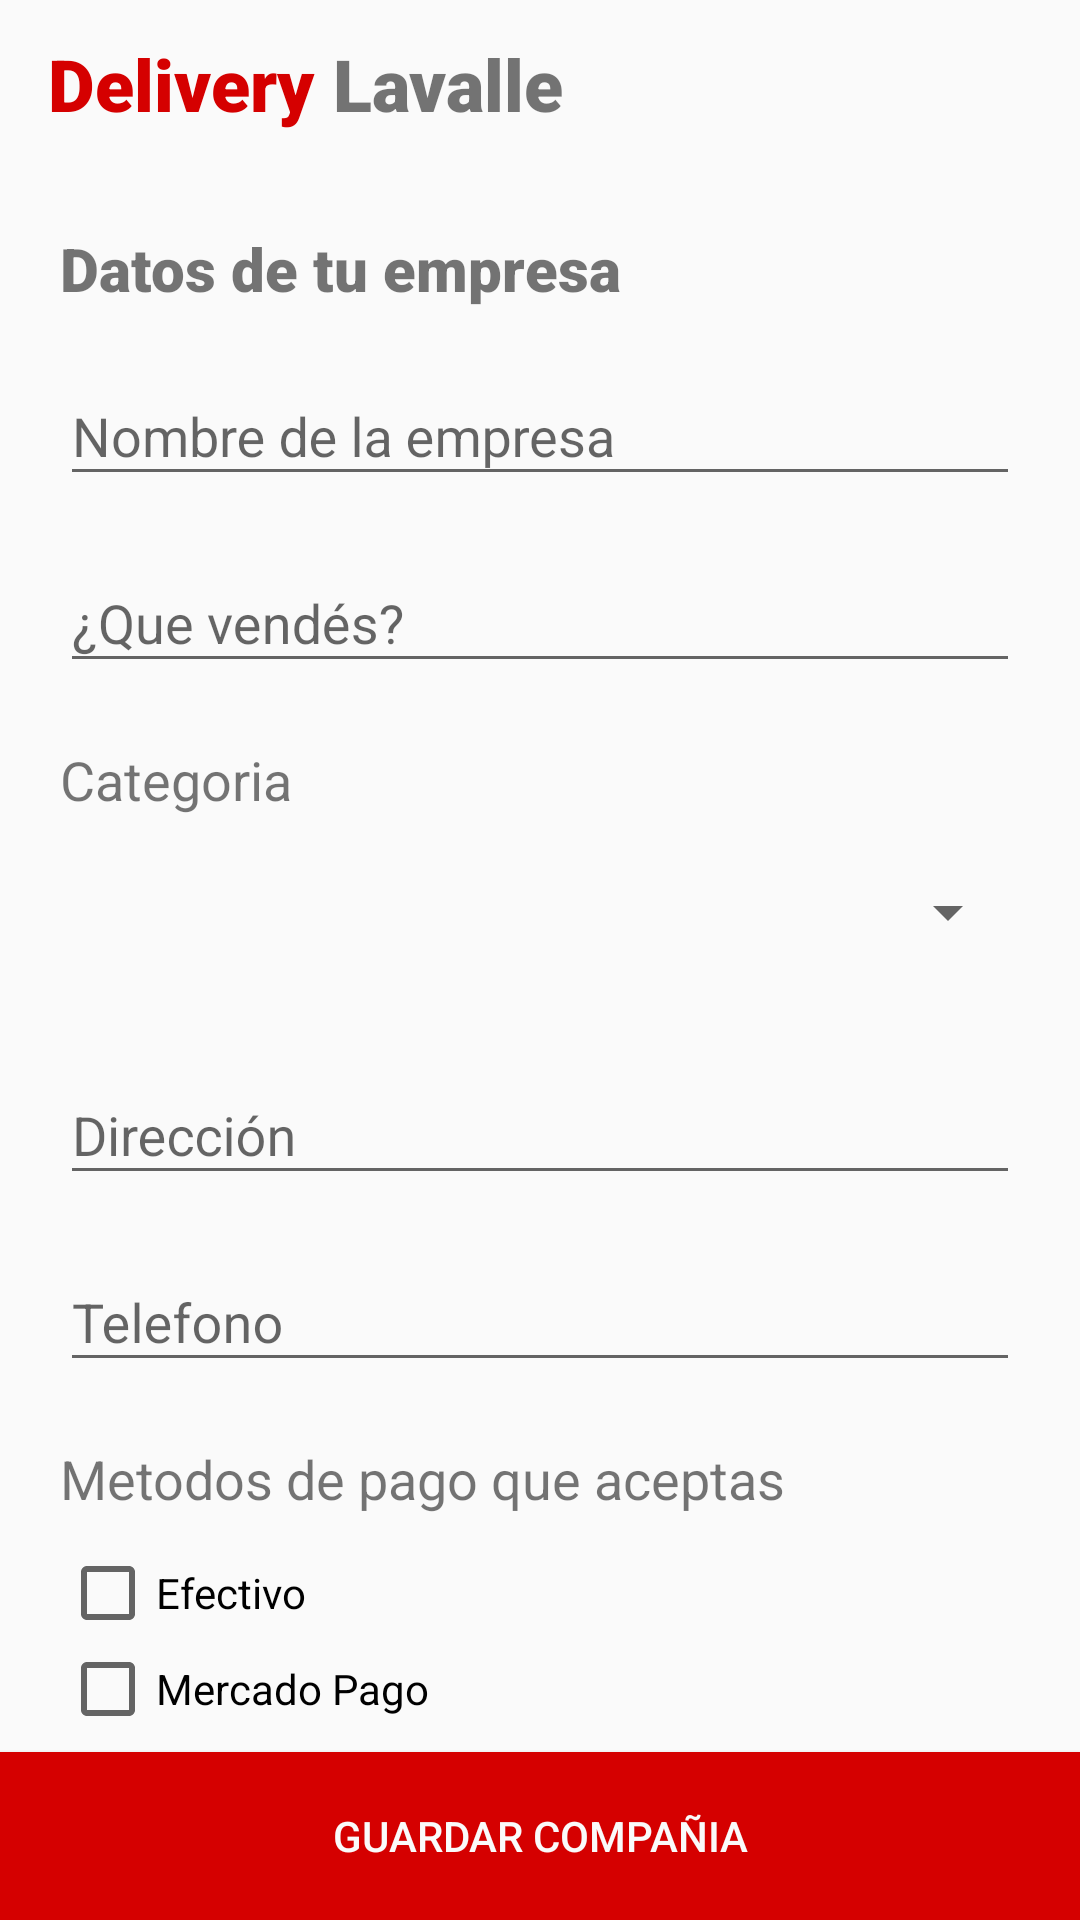

Android layout source for this screen:
<!-- AndroidManifest.xml: application theme AppTheme -->
<!-- res/layout/company_register_fragment.xml -->
<?xml version="1.0" encoding="utf-8"?>
<FrameLayout xmlns:android="http://schemas.android.com/apk/res/android"
    xmlns:tools="http://schemas.android.com/tools"
    android:layout_width="match_parent"
    android:layout_height="match_parent"
    android:orientation="vertical"
    tools:context=".ui.companyRegister.CompanyRegisterFragment">
    <include layout="@layout/app_bar"/>
    <androidx.core.widget.NestedScrollView
        android:layout_marginTop="?actionBarSize"
        android:layout_marginBottom="?actionBarSize"
        android:layout_width="match_parent"
        android:layout_height="match_parent">
        <LinearLayout
            android:layout_width="match_parent"
            android:layout_height="match_parent"
            android:orientation="vertical">
            <TextView
                android:layout_width="wrap_content"
                android:layout_height="wrap_content"
                android:fontFamily="sans-serif-black"
                android:layout_marginTop="20dp"
                android:layout_marginLeft="20dp"
                android:layout_marginRight="20dp"
                android:textSize="20sp"
                android:text="@string/company_detail"/>

            <com.google.android.material.textfield.TextInputLayout
                android:layout_width="match_parent"
                android:layout_height="wrap_content"
                android:layout_marginLeft="20dp"
                android:layout_marginRight="20dp"
                android:layout_marginTop="10dp"
                android:id="@+id/layout_name">

                <EditText
                    android:hint="Nombre de la empresa"
                    android:id="@+id/name"
                    android:inputType="text"
                    android:layout_width="match_parent"
                    android:layout_height="wrap_content"
                    />
            </com.google.android.material.textfield.TextInputLayout>

            <com.google.android.material.textfield.TextInputLayout
                android:layout_width="match_parent"
                android:layout_height="wrap_content"
                android:layout_marginLeft="20dp"
                android:layout_marginRight="20dp"
                android:layout_marginTop="10dp"
                android:id="@+id/layout_description">

                <EditText
                    android:hint="¿Que vendés?"
                    android:id="@+id/description"
                    android:inputType="text"
                    android:layout_width="match_parent"
                    android:layout_height="wrap_content"
                    />
            </com.google.android.material.textfield.TextInputLayout>

            <TextView
                android:layout_width="wrap_content"
                android:layout_height="wrap_content"
                android:layout_marginTop="20dp"
                android:layout_marginLeft="20dp"
                android:layout_marginRight="20dp"
                android:textSize="18sp"
                android:text="Categoria"/>

            <Spinner
                android:id="@+id/spinner_category"
                android:layout_margin="20dp"
                android:layout_width="match_parent"
                android:layout_height="wrap_content">
            </Spinner>

            <com.google.android.material.textfield.TextInputLayout
                android:layout_width="match_parent"
                android:layout_height="wrap_content"
                android:layout_marginLeft="20dp"
                android:layout_marginRight="20dp"
                android:layout_marginTop="10dp"
                android:id="@+id/layout_address">

                <EditText
                    android:hint="Dirección"
                    android:id="@+id/address"
                    android:inputType="text"
                    android:layout_width="match_parent"
                    android:layout_height="wrap_content"
                    />
            </com.google.android.material.textfield.TextInputLayout>
            <com.google.android.material.textfield.TextInputLayout
                android:layout_width="match_parent"
                android:layout_height="wrap_content"
                android:layout_marginLeft="20dp"
                android:layout_marginRight="20dp"
                android:layout_marginTop="10dp"
                android:id="@+id/layout_phone">

                <EditText
                    android:hint="Telefono"
                    android:id="@+id/phone"
                    android:inputType="phone"
                    android:layout_width="match_parent"
                    android:layout_height="wrap_content"
                    />
            </com.google.android.material.textfield.TextInputLayout>
            <TextView
                android:layout_width="wrap_content"
                android:layout_height="wrap_content"
                android:layout_marginTop="20dp"
                android:layout_marginLeft="20dp"
                android:layout_marginRight="20dp"
                android:textSize="18sp"
                android:text="Metodos de pago que aceptas"/>

            <CheckBox
                android:id="@+id/payment_method_cash"
                android:text="Efectivo"
                android:layout_marginStart="20dp"
                android:layout_marginTop="10dp"
                android:layout_width="match_parent"
                android:layout_height="wrap_content">
            </CheckBox>
            <CheckBox
                android:id="@+id/payment_method_MercadoPago"
                android:text="Mercado Pago"
                android:layout_marginStart="20dp"
                android:layout_width="match_parent"
                android:layout_height="wrap_content">
            </CheckBox>

            <TextView
                android:layout_width="wrap_content"
                android:layout_height="wrap_content"
                android:layout_marginTop="20dp"
                android:layout_marginLeft="20dp"
                android:layout_marginRight="20dp"
                android:textSize="18sp"
                android:text="Metodos de Entrega"/>
            <CheckBox
                android:id="@+id/delivery_method_delivery"
                android:text="Entrega por Delivery"
                android:layout_marginStart="20dp"
                android:layout_marginTop="10dp"
                android:layout_width="match_parent"
                android:layout_height="wrap_content">
            </CheckBox>
            <CheckBox
                android:id="@+id/delivery_method_in_local"
                android:text="Entrega en el Local"
                android:layout_marginStart="20dp"
                android:layout_width="match_parent"
                android:layout_height="wrap_content">
            </CheckBox>
            <TextView
                android:layout_width="wrap_content"
                android:layout_height="wrap_content"
                android:layout_marginTop="20dp"
                android:layout_marginLeft="20dp"
                android:layout_marginRight="20dp"
                android:textSize="18sp"
                android:text="@string/are_you_available"/>


            <ToggleButton
                android:id="@+id/available_now"
                android:layout_width="wrap_content"
                android:layout_height="wrap_content"
                android:background="@color/colorAccent"
                android:textColor="@color/colorPrimary"
                android:layout_marginStart="20dp"
                android:layout_marginTop="10dp"/>


            <TextView
                android:layout_width="wrap_content"
                android:layout_height="wrap_content"
                android:layout_marginTop="20dp"
                android:layout_marginLeft="20dp"
                android:layout_marginRight="20dp"
                android:textSize="18sp"
                android:text="@string/take_a_picture_field"/>


            <Button
                android:id="@+id/company_register_add_photo"
                android:layout_width="wrap_content"
                android:layout_height="wrap_content"
                android:background="@color/colorAccent"
                android:textColor="@color/colorPrimary"
                android:layout_marginStart="20dp"
                android:layout_marginTop="10dp"
                android:layout_marginBottom="10dp"
                android:padding="10dp"
                android:text="@string/take_a_picture"/>

            <ImageView
                android:visibility="gone"
                android:id="@+id/company_image"
                android:layout_width="100dp"
                android:layout_height="100dp"
                android:layout_margin="20dp"/>

        </LinearLayout>

    </androidx.core.widget.NestedScrollView>

    <ProgressBar
        android:id="@+id/progress_bar_registry"
        android:layout_width="wrap_content"
        android:visibility="gone"
        android:layout_height="wrap_content"
        android:layout_gravity="center"/>
  <Button
    android:id="@+id/save_company"
    android:layout_gravity="bottom"
    android:layout_width="match_parent"
    android:layout_height="?actionBarSize"
    android:layout_marginTop="10dp"
    android:text="@string/save_company"
    android:textColor="@color/colorPrimary"
    android:background="@color/redDark"/>
</FrameLayout>
<!-- res/layout/app_bar.xml (included above) -->
<?xml version="1.0" encoding="utf-8"?>
<androidx.constraintlayout.widget.ConstraintLayout xmlns:android="http://schemas.android.com/apk/res/android"
    android:layout_width="match_parent"
    android:layout_height="wrap_content"
    xmlns:tool="http://schemas.android.com/tools"
    >
    <Toolbar
        android:layout_width="match_parent"
        android:layout_height="?actionBarSize"
        android:id="@+id/toolbar"
        android:background="@color/colorPrimary"
        android:backgroundTint="@color/colorPrimary">

        <LinearLayout
            android:layout_width="match_parent"
            android:layout_height="match_parent"
            android:layout_marginLeft="15dp"
            android:orientation="horizontal">

            <TextView
                android:id="@+id/app_bar_1"
                android:layout_width="wrap_content"
                android:layout_height="wrap_content"
                android:layout_gravity="center_vertical"
                android:fontFamily="sans-serif-black"
                android:text="@string/delivery"
                android:textColor="@color/red"
                android:textSize="24dp" />
            <TextView
                android:id="@+id/app_bar_2"
                android:layout_width="wrap_content"
                android:layout_height="wrap_content"
                android:textSize="24dp"
                android:fontFamily="sans-serif-black"
                android:layout_gravity="center_vertical"
                android:text="@string/lavalle"/>

        </LinearLayout>
    </Toolbar>
</androidx.constraintlayout.widget.ConstraintLayout>
<!-- resources referenced by this layout -->
<resources>
  <color name="colorAccent">#4CAF50</color>
  <color name="colorPrimary">#FAFAFA</color>
  <color name="red">#D50000</color>
  <color name="redDark">#D50000</color>
  <string name="are_you_available">¿Estás disponible para empezar a vender ahora?</string>
  <string name="company_detail">Datos de tu empresa</string>
  <string name="delivery">Delivery</string>
  <string name="lavalle">\ Lavalle</string>
  <string name="save_company">Guardar Compañia</string>
  <string name="take_a_picture">Selecciona una Foto</string>
  <string name="take_a_picture_field">Sube un logo de tu empresa</string>
  <style name="AppTheme" parent="Theme.AppCompat.Light.NoActionBar">
          
          <item name="colorPrimary">@color/redDark</item>
          <item name="colorPrimaryDark">@color/colorPrimaryDark</item>
          <item name="colorAccent">@color/red</item>
      </style>
  <color name="colorPrimaryDark">#40000000</color>
</resources>
